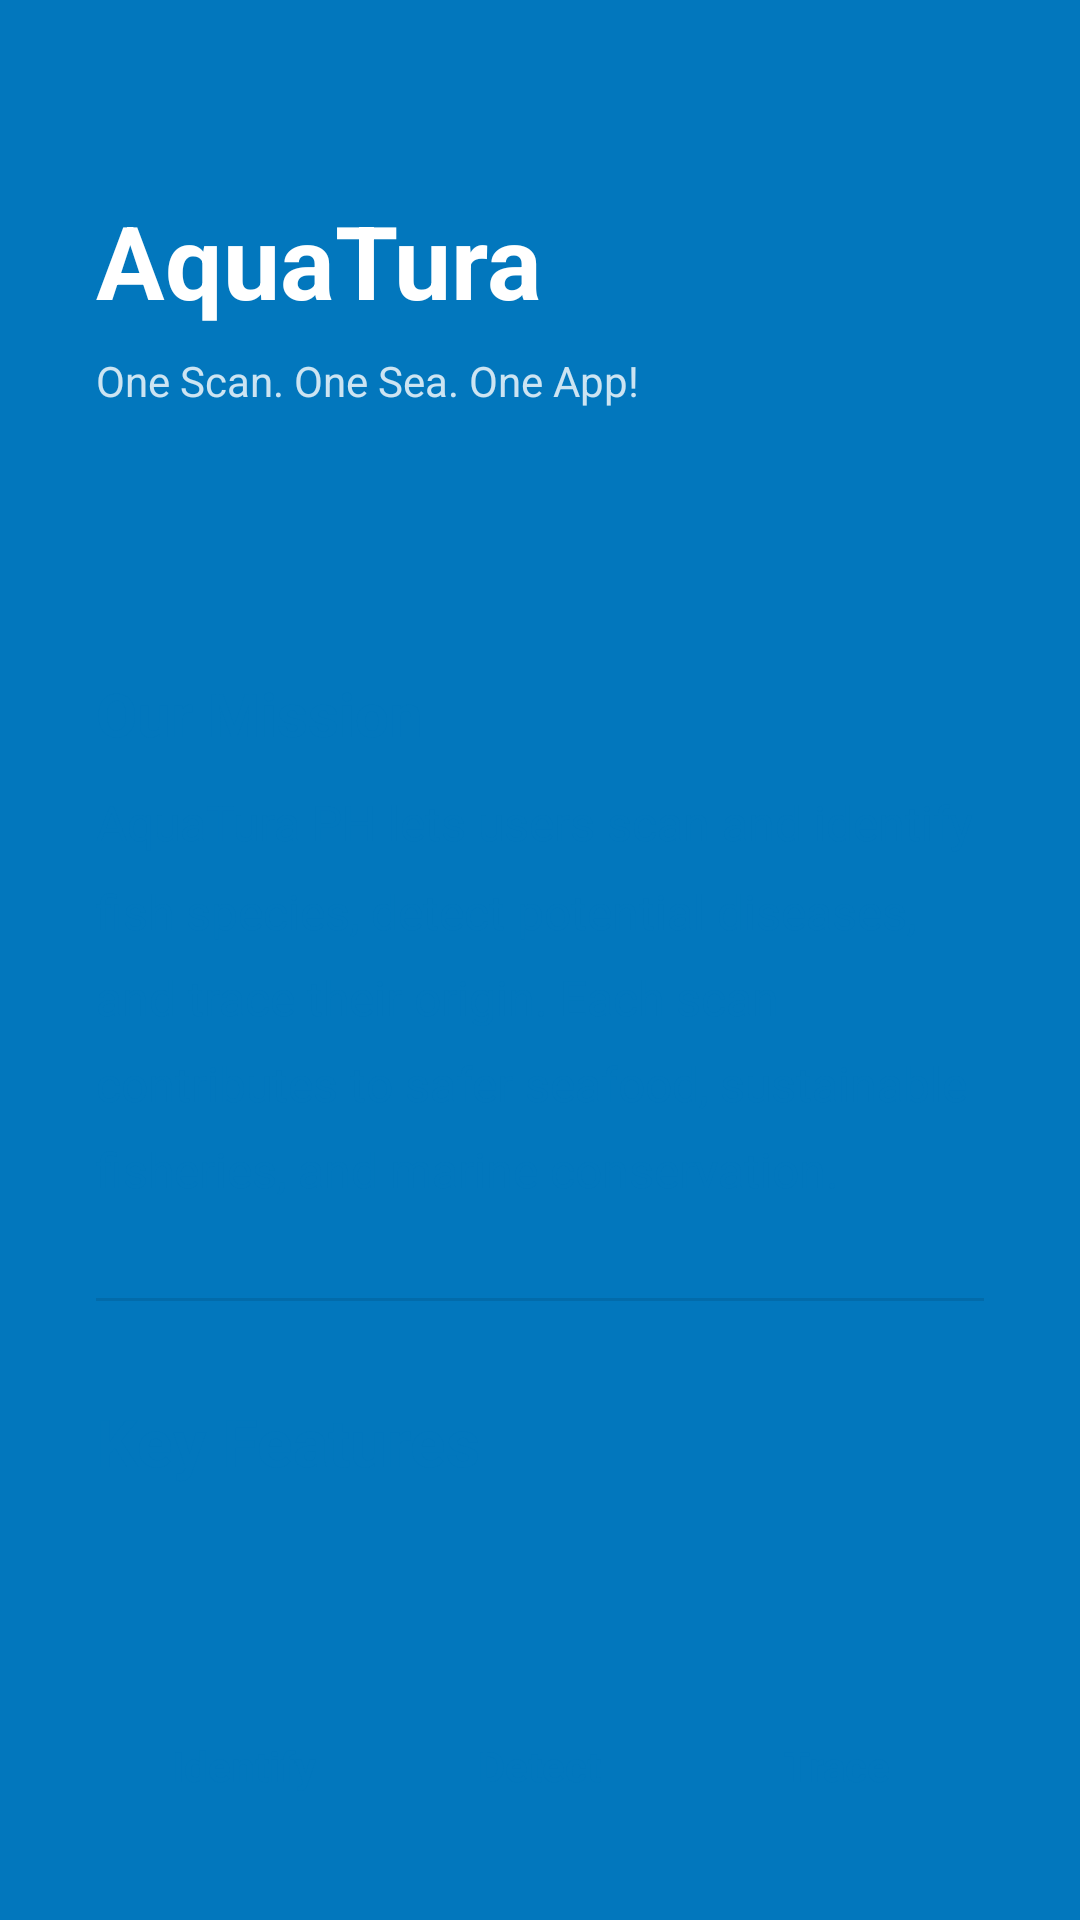

The Android layout XML behind this screen, and the referenced resources:
<!-- AndroidManifest.xml: application theme Theme.AquaTura -->
<!-- res/layout/activity_about.xml -->
<?xml version="1.0" encoding="utf-8"?>
<androidx.constraintlayout.widget.ConstraintLayout xmlns:android="http://schemas.android.com/apk/res/android"
    xmlns:app="http://schemas.android.com/apk/res-auto"
    xmlns:tools="http://schemas.android.com/tools"
    android:layout_width="match_parent"
    android:layout_height="match_parent"
    android:background="@color/ocean_blue">

    
    <TextView
        android:id="@+id/tv_header_title"
        android:layout_width="wrap_content"
        android:layout_height="wrap_content"
        android:text="@string/app_name"
        android:textSize="34sp"
        android:textStyle="bold"
        android:textColor="@color/white"
        android:layout_marginStart="32dp"
        android:layout_marginTop="64dp"
        app:layout_constraintTop_toTopOf="parent"
        app:layout_constraintStart_toStartOf="parent" />

    <TextView
        android:id="@+id/tv_header_tagline"
        android:layout_width="0dp"
        android:layout_height="wrap_content"
        android:text="@string/tagline"
        android:textSize="14sp"
        android:textColor="#CCFFFFFF"
        android:layout_marginTop="8dp"
        android:layout_marginEnd="32dp"
        app:layout_constraintTop_toBottomOf="@id/tv_header_title"
        app:layout_constraintStart_toStartOf="@id/tv_header_title"
        app:layout_constraintEnd_toEndOf="parent" />

    
    <androidx.core.widget.NestedScrollView
        android:layout_width="match_parent"
        android:layout_height="0dp"
        android:layout_marginTop="48dp"
        android:background="@drawable/bg_content_sheet"
        android:fillViewport="true"
        app:layout_constraintTop_toBottomOf="@id/tv_header_tagline"
        app:layout_constraintBottom_toBottomOf="parent"
        app:layout_constraintStart_toStartOf="parent"
        app:layout_constraintEnd_toEndOf="parent">

        <LinearLayout
            android:layout_width="match_parent"
            android:layout_height="wrap_content"
            android:orientation="vertical"
            android:paddingHorizontal="32dp"
            android:paddingTop="40dp"
            android:paddingBottom="32dp">

            
            <TextView
                android:layout_width="wrap_content"
                android:layout_height="wrap_content"
                android:text="@string/about_mission_title"
                android:textSize="20sp"
                android:textStyle="bold"
                android:textColor="@color/ocean_blue"
                android:layout_marginBottom="12dp"/>

            <TextView
                android:layout_width="match_parent"
                android:layout_height="wrap_content"
                android:text="@string/about_description"
                android:textSize="16sp"
                android:textColor="@color/ocean_blue"
                android:lineSpacingMultiplier="1.5"
                android:alpha="0.9"
                android:layout_marginBottom="32dp"/>

            
            <View
                android:layout_width="match_parent"
                android:layout_height="1dp"
                android:background="#1A000000"
                android:layout_marginBottom="32dp"/>

            
            <TextView
                android:layout_width="wrap_content"
                android:layout_height="wrap_content"
                android:text="@string/about_features_title"
                android:textSize="22sp"
                android:textStyle="bold"
                android:textColor="@color/ocean_blue"
                android:layout_marginBottom="24dp"/>

            <LinearLayout
                android:layout_width="match_parent"
                android:layout_height="wrap_content"
                android:orientation="horizontal"
                android:baselineAligned="false">

                
                <LinearLayout
                    android:layout_width="0dp"
                    android:layout_height="wrap_content"
                    android:layout_weight="1"
                    android:orientation="vertical"
                    android:gravity="center_horizontal">
                    <ImageView
                        android:layout_width="48dp"
                        android:layout_height="48dp"
                        android:src="@android:drawable/ic_menu_search"
                        app:tint="@color/ocean_blue"
                        android:background="@drawable/circle_white_bg"
                        android:padding="10dp"
                        android:contentDescription="@null"/>
                    <TextView
                        android:layout_width="wrap_content"
                        android:layout_height="wrap_content"
                        android:text="@string/feat_identify"
                        android:textSize="14sp"
                        android:textStyle="bold"
                        android:textColor="@color/ocean_blue"
                        android:layout_marginTop="12dp"
                        android:textAlignment="center"/>
                </LinearLayout>

                
                <LinearLayout
                    android:layout_width="0dp"
                    android:layout_height="wrap_content"
                    android:layout_weight="1"
                    android:orientation="vertical"
                    android:gravity="center_horizontal">
                    <ImageView
                        android:layout_width="48dp"
                        android:layout_height="48dp"
                        android:src="@android:drawable/ic_menu_view"
                        app:tint="@color/ocean_blue"
                        android:background="@drawable/circle_white_bg"
                        android:padding="10dp"
                        android:contentDescription="@null"/>
                    <TextView
                        android:layout_width="wrap_content"
                        android:layout_height="wrap_content"
                        android:text="@string/feat_detect"
                        android:textSize="14sp"
                        android:textStyle="bold"
                        android:textColor="@color/ocean_blue"
                        android:layout_marginTop="12dp"
                        android:textAlignment="center"/>
                </LinearLayout>

                
                <LinearLayout
                    android:layout_width="0dp"
                    android:layout_height="wrap_content"
                    android:layout_weight="1"
                    android:orientation="vertical"
                    android:gravity="center_horizontal">
                    <ImageView
                        android:layout_width="48dp"
                        android:layout_height="48dp"
                        android:src="@android:drawable/ic_menu_compass"
                        app:tint="@color/ocean_blue"
                        android:background="@drawable/circle_white_bg"
                        android:padding="10dp"
                        android:contentDescription="@null"/>
                    <TextView
                        android:layout_width="wrap_content"
                        android:layout_height="wrap_content"
                        android:text="@string/feat_trace"
                        android:textSize="14sp"
                        android:textStyle="bold"
                        android:textColor="@color/ocean_blue"
                        android:layout_marginTop="12dp"
                        android:textAlignment="center"/>
                </LinearLayout>
            </LinearLayout>

            <View
                android:layout_width="match_parent"
                android:layout_height="0dp"
                android:layout_weight="1"
                android:minHeight="40dp"/>

            

            <com.google.android.material.button.MaterialButton
                android:id="@+id/btn_back"
                android:layout_width="match_parent"
                android:layout_height="60dp"
                android:text="@string/about_back_button"
                android:textSize="16sp"
                android:textStyle="bold"
                app:cornerRadius="12dp"
                app:elevation="0dp"
                android:backgroundTint="@color/ocean_blue"
                android:textColor="@color/white"
                style="@style/Widget.MaterialComponents.Button.UnelevatedButton"/>

        </LinearLayout>
    </androidx.core.widget.NestedScrollView>

</androidx.constraintlayout.widget.ConstraintLayout>
<!-- resources referenced by this layout -->
<resources>
  <color name="ocean_blue">#0277BD</color>
  <color name="white">#FFFFFFFF</color>
  <string name="about_back_button">Back</string>
  <string name="about_description">AquaTura PH lets users scan and identify fish species, detect potential diseases, and trace their origin. Each scan contributes to safer seafood, sustainable fisheries, and marine conservation.</string>
  <string name="about_features_title">Key Features</string>
  <string name="about_mission_title">Our Mission</string>
  <string name="app_name">AquaTura</string>
  <string name="feat_detect">Detect</string>
  <string name="feat_identify">Identify</string>
  <string name="feat_trace">Trace</string>
  <string name="tagline">One Scan. One Sea. One App!</string>
  <style name="Theme.AquaTura" parent="Theme.MaterialComponents.DayNight.NoActionBar">
  
          <item name="colorPrimary">@color/ocean_blue</item>
          <item name="colorPrimaryVariant">@color/deep_sea</item>
          <item name="colorOnPrimary">@color/white</item>
  
          <item name="colorSecondary">@color/teal_200</item>
          <item name="colorSecondaryVariant">@color/teal_700</item>
          <item name="colorOnSecondary">@color/black</item>
  
          <item name="android:statusBarColor">@color/ocean_blue</item>
          <item name="android:windowLightStatusBar">false</item>
  
          <item name="windowActionBar">false</item>
          <item name="windowNoTitle">true</item>
  
          <item name="android:windowBackground">@color/app_background</item>
      </style>
  <color name="deep_sea">#003366</color>
  <color name="teal_200">#FF03DAC5</color>
  <color name="teal_700">#FF018786</color>
  <color name="black">#FF000000</color>
  <color name="app_background">#F2F5F9</color>
</resources>
